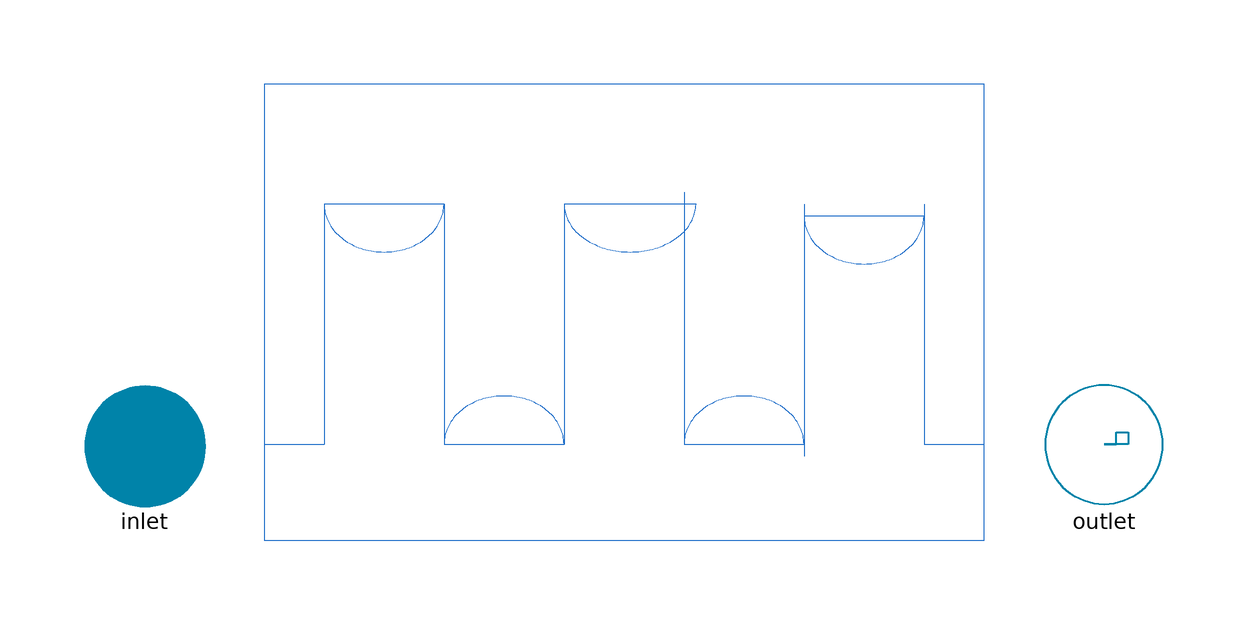

The Modelica model whose source follows is shown above as a component diagram (icons at their Placement, wires along their Line points).

model Evaporator_ph
      Real Qlow;
      FluidPort.FluidPortInPH inlet
        annotation (Placement(transformation(extent={{-100,-30},{-80,-10}}),
            iconTransformation(extent={{-100,-30},{-80,-10}})));
      VCRCycle.FluidPort.FluidPortOutPH outlet
        annotation (Placement(visible = true,transformation(extent = {{60, -30}, {80, -10}}, rotation = 0),
            iconTransformation(extent = {{82, -32}, {102, -12}}, rotation = 0)));

    equation
       Qlow=inlet.mdot * ( outlet.h - inlet.h);
      connect(outlet, outlet) annotation (Line(
          points={{70,-20},{72,-20},{72,-18},{74,-18},{74,-20},{70,-20}},
          color={0,131,169},
          pattern=LinePattern.Solid,
          thickness=0.5));
      annotation (Icon(coordinateSystem(preserveAspectRatio=false), graphics={Rectangle(origin = {-0.24, 10.4508}, lineColor = {85, 85, 255}, extent = {{79.93, 50.1492}, {-79.93, -50.1492}})}),
          Diagram(coordinateSystem(preserveAspectRatio=false), graphics={Rectangle(
                extent={{-70,40},{50,-36}}, lineColor={28,108,200}),
            Line(points={{-70,-20},{-60,-20}}, color={28,108,200}),
            Ellipse(
              extent={{-40,-12},{-20,-28}},
              lineColor={28,108,200},
              startAngle=0,
              endAngle=180,
              closure=EllipseClosure.None),
            Line(points={{-40,20},{-40,-20}}, color={28,108,200}),
            Ellipse(
              extent={{0,-12},{20,-28}},
              lineColor={28,108,200},
              startAngle=0,
              endAngle=180,
              closure=EllipseClosure.None),
            Ellipse(
              extent={{-60,28},{-40,12}},
              lineColor={28,108,200},
              startAngle=180,
              endAngle=360,
              closure=EllipseClosure.None),
            Ellipse(
              extent={{-20,28},{2,12}},
              lineColor={28,108,200},
              startAngle=180,
              endAngle=360,
              closure=EllipseClosure.None),
            Ellipse(
              extent={{20,26},{40,10}},
              lineColor={28,108,200},
              startAngle=180,
              endAngle=360,
              closure=EllipseClosure.None),
            Line(points={{-20,20},{-20,-20}}, color={28,108,200}),
            Line(points={{0,22},{0,-20}}, color={28,108,200}),
            Line(points={{20,20},{20,-22}}, color={28,108,200}),
            Line(points={{40,20},{40,-20}}, color={28,108,200}),
            Line(points={{40,-20},{50,-20}}, color={28,108,200}),
            Line(points={{-60,20},{-60,-20}}, color={28,108,200})}));
    end Evaporator_ph;